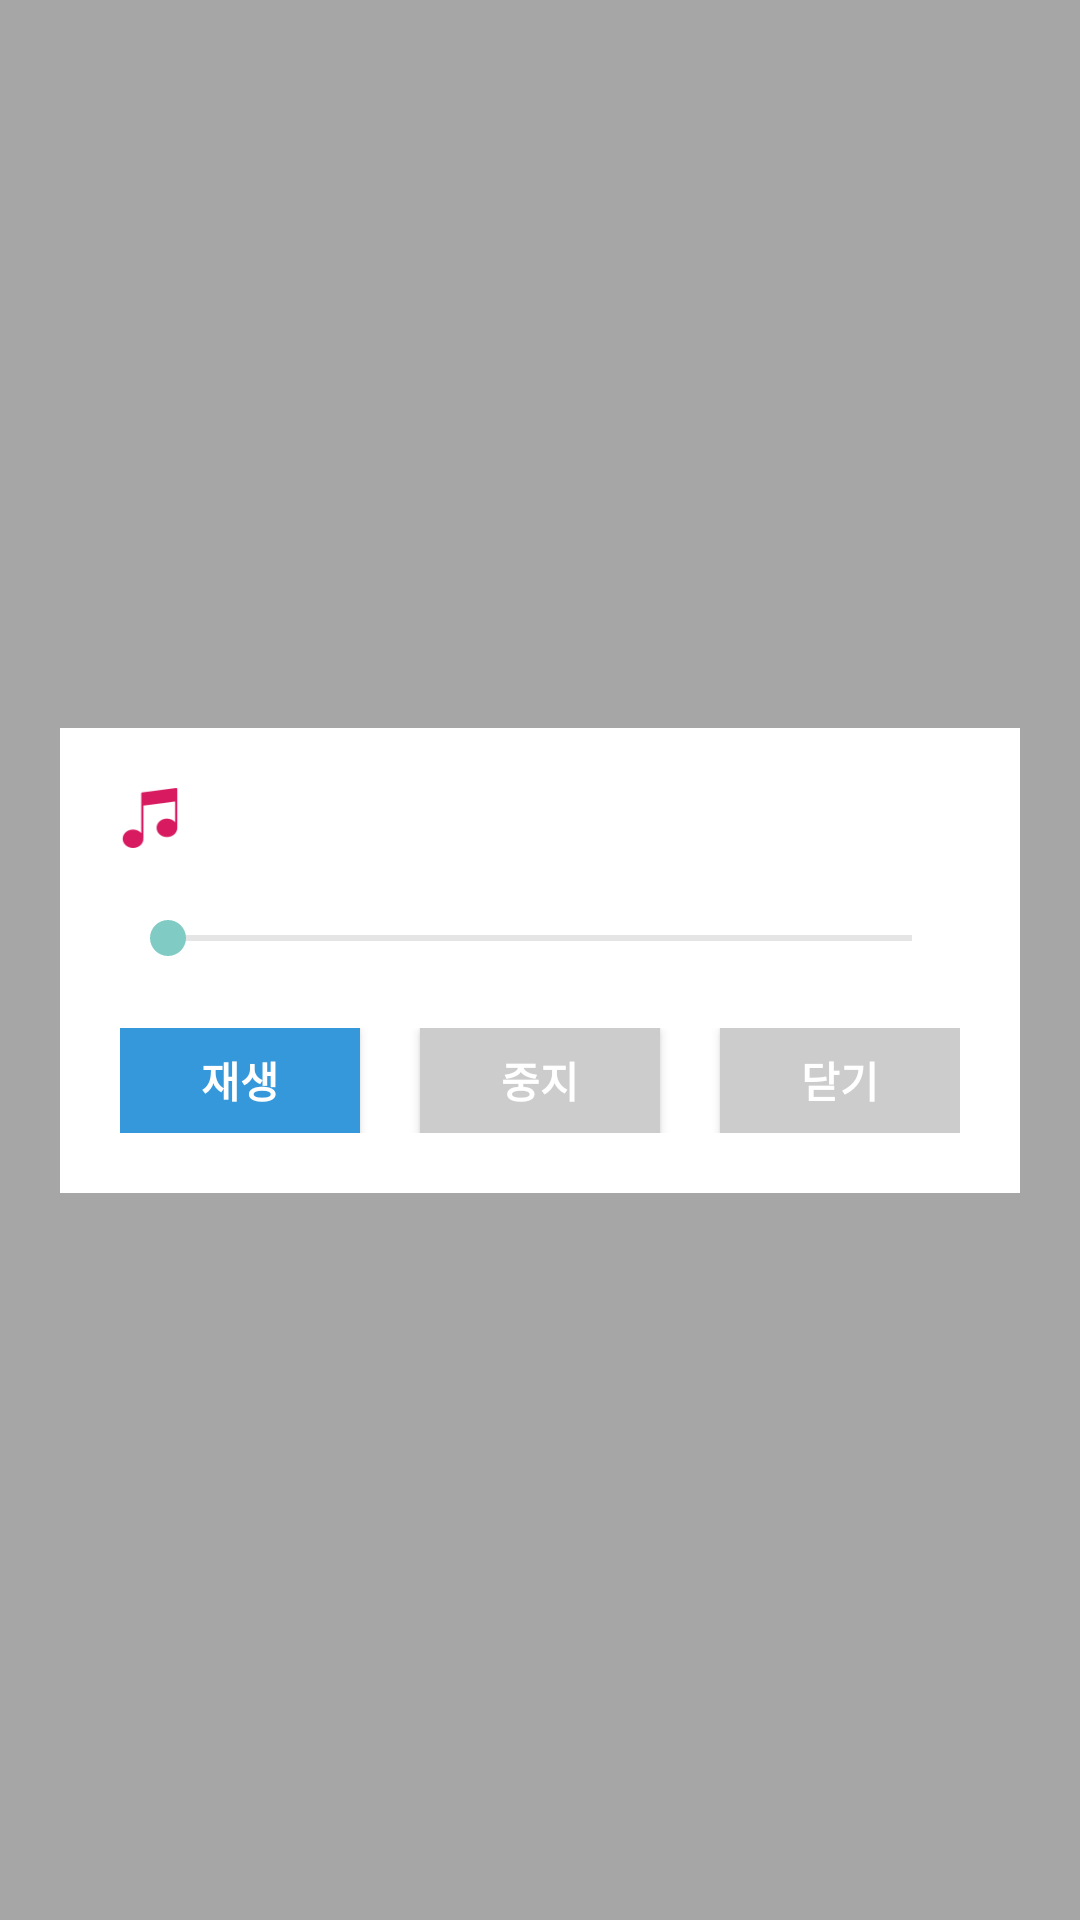

Reconstruct the res/layout file that produces this screen, plus the resources it refers to.
<!-- AndroidManifest.xml: activity theme Theme.AppCompat.Translucent -->
<!-- res/layout/activity_play.xml -->
<?xml version="1.0" encoding="utf-8"?>
<android.support.constraint.ConstraintLayout xmlns:android="http://schemas.android.com/apk/res/android"
    xmlns:app="http://schemas.android.com/apk/res-auto"
    xmlns:tools="http://schemas.android.com/tools"
    android:layout_width="match_parent"
    android:layout_height="match_parent">

    <LinearLayout
        android:layout_width="match_parent"
        android:layout_height="wrap_content"
        android:layout_marginLeft="20sp"
        android:layout_marginRight="20sp"
        android:background="#fff"
        android:orientation="vertical"
        android:padding="20sp"
        app:layout_constraintBottom_toBottomOf="parent"
        app:layout_constraintLeft_toLeftOf="parent"
        app:layout_constraintRight_toRightOf="parent"
        app:layout_constraintTop_toTopOf="parent">

        <LinearLayout
            android:background="#fff"
            android:layout_width="match_parent"
            android:layout_height="wrap_content"
            android:orientation="horizontal">

            <ImageView
                android:background="#fff"
                android:layout_width="20sp"
                android:layout_height="20sp"
                android:scaleType="centerCrop"
                android:src="@drawable/music_on" />

            <TextView
                android:textSize="17sp"
                android:background="#fff"
                android:layout_marginStart="10sp"
                android:id="@+id/title"
                android:textColor="#555"
                android:layout_width="wrap_content"
                android:layout_height="20sp"
                android:gravity="center_vertical" />

        </LinearLayout>

        <android.support.v7.widget.AppCompatSeekBar
            android:id="@+id/seekBar"
            android:progressBackgroundTint="#aaa"
            android:layout_width="match_parent"
            android:layout_height="20sp"
            android:layout_marginTop="20sp" />

        <LinearLayout
            android:background="#fff"
            android:layout_width="match_parent"
            android:layout_height="wrap_content"
            android:layout_marginTop="20sp"
            android:orientation="horizontal">

            <Button
                android:id="@+id/start"
                android:layout_width="0sp"
                android:layout_height="35sp"
                android:layout_weight="1"
                android:background="@color/button"
                android:text="재생"
                android:textColor="#fff"
                android:textStyle="bold" />

            <Button
                android:id="@+id/stop"
                android:layout_width="0sp"
                android:layout_height="35sp"
                android:layout_marginLeft="20sp"
                android:layout_marginRight="20sp"
                android:layout_weight="1"
                android:background="@color/buttonDisabled"
                android:text="중지"
                android:textColor="#fff"
                android:textStyle="bold" />

            <Button
                android:id="@+id/close"
                android:layout_width="0sp"
                android:layout_height="35sp"
                android:layout_weight="1"
                android:background="@color/buttonDisabled"
                android:text="닫기"
                android:textColor="#fff"
                android:textStyle="bold" />

        </LinearLayout>

    </LinearLayout>

</android.support.constraint.ConstraintLayout>
<!-- resources referenced by this layout -->
<resources>
  <color name="button">#3498DB</color>
  <color name="buttonDisabled">#ccc</color>
  <!-- drawable music_on: png bitmap (drawable, 1348 bytes) -->
  <style name="Theme.AppCompat.Translucent">
          <item name="android:windowBackground">@android:color/transparent</item>
          <item name="android:colorBackgroundCacheHint">@null</item>
          <item name="android:windowIsTranslucent">true</item>
          <item name="android:windowAnimationStyle">@android:style/Animation.Activity</item>
          <item name="windowNoTitle">true</item>
          <item name="android:background">#1a000000</item>
      </style>
</resources>
